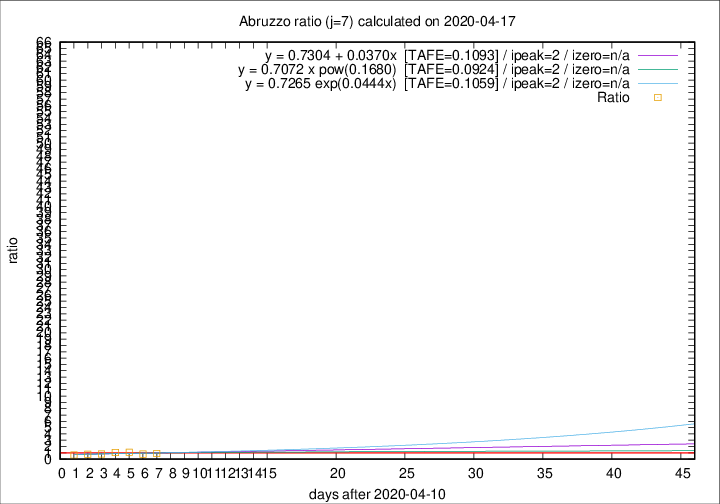

Data behind this chart, as committed beside it:
2020-04-17, 3, 246, 48, 52, 0.9231
2020-04-16, 3, 243, 49, 61, 0.8033
2020-04-15, 8, 240, 61, 56, 1.089
2020-04-14, 8, 232, 60, 57, 1.053
2020-04-13, 12, 224, 55, 67, 0.8209
2020-04-12, 6, 212, 54, 70, 0.7714
2020-04-11, 8, 206, 53, 77, 0.6883
